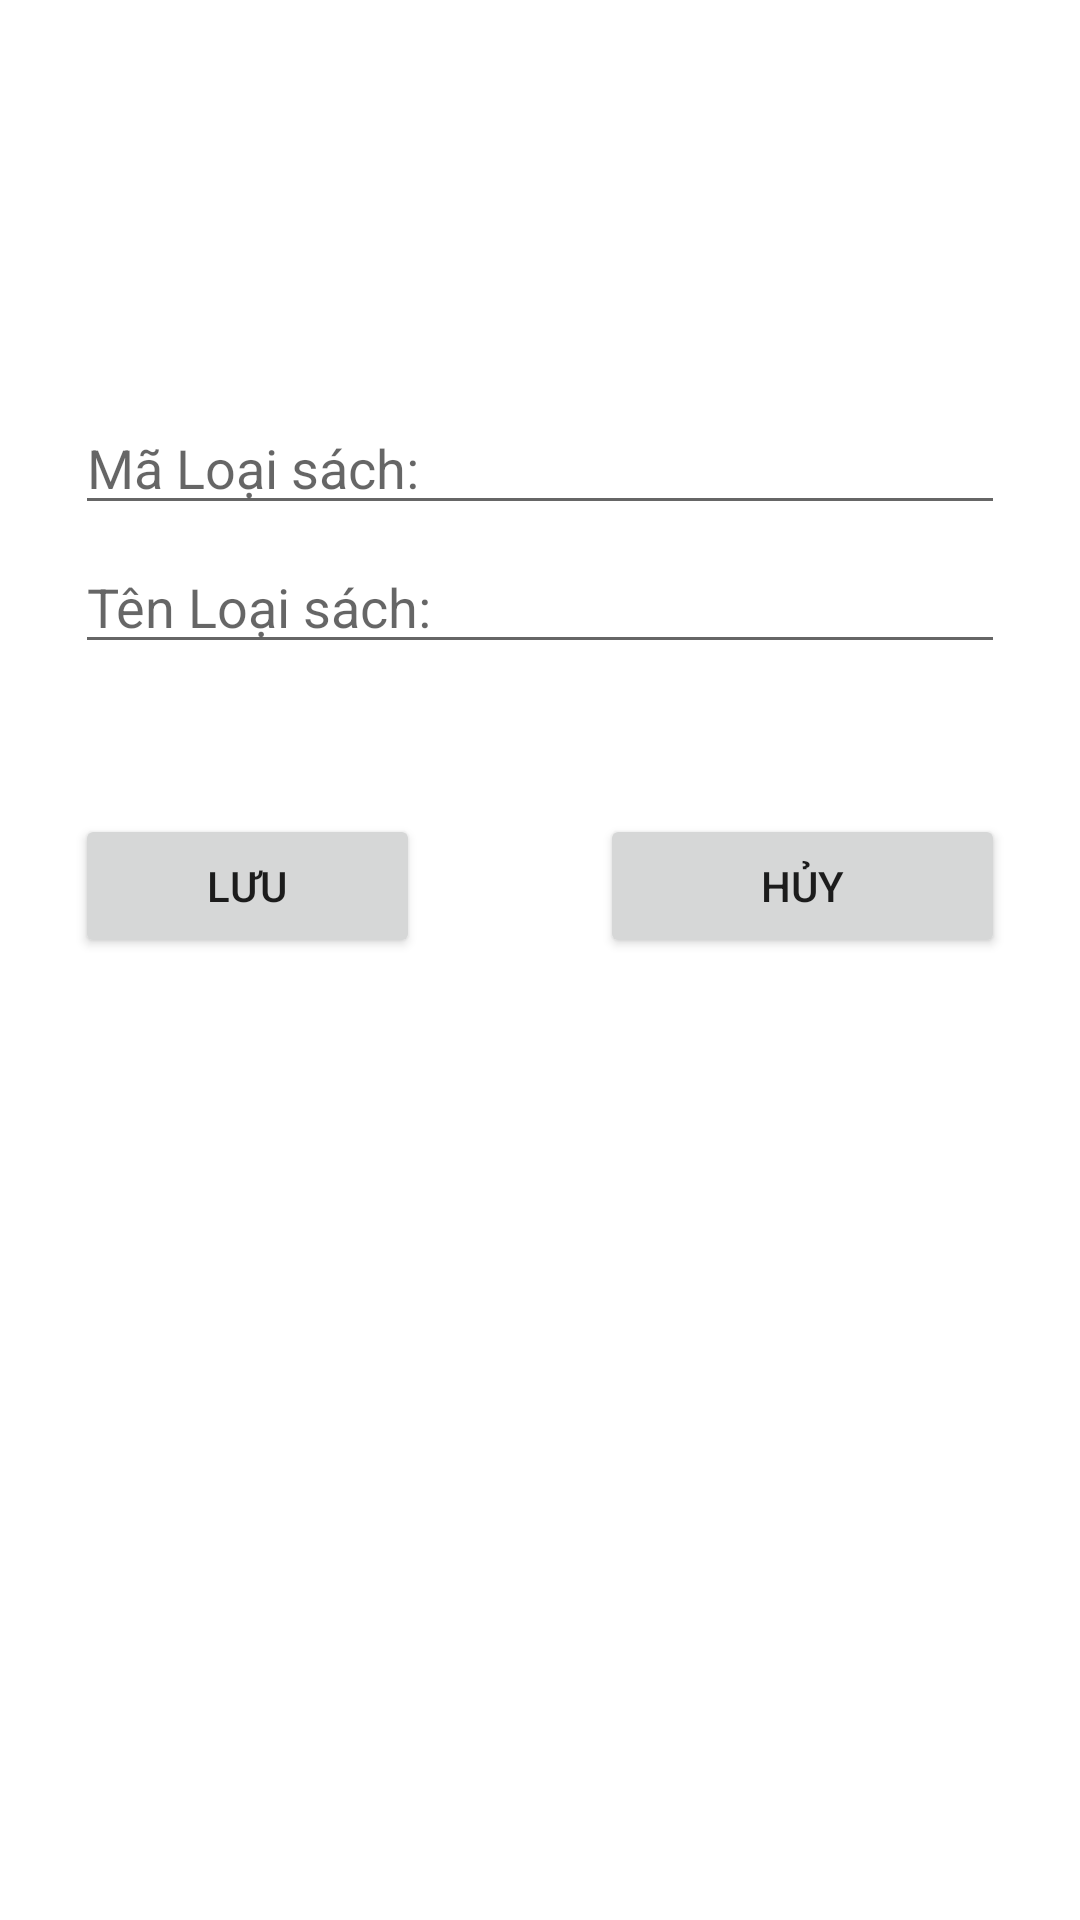

Produce the Android XML layout that renders to this screen, including the resource entries it uses.
<!-- AndroidManifest.xml: application theme Theme.Assm -->
<!-- res/layout/loaisachdialog.xml -->
<?xml version="1.0" encoding="utf-8"?>
<androidx.constraintlayout.widget.ConstraintLayout xmlns:android="http://schemas.android.com/apk/res/android"
    android:layout_width="match_parent"
    android:layout_height="match_parent"
    xmlns:app="http://schemas.android.com/apk/res-auto">
    <LinearLayout
        android:id="@+id/linea6"
        android:layout_width="310dp"
        android:layout_height="403dp"
        android:layout_marginStart="1dp"
        android:layout_marginLeft="1dp"
        android:layout_marginTop="1dp"
        android:layout_marginEnd="1dp"
        android:layout_marginRight="1dp"
        android:layout_marginBottom="1dp"
        android:orientation="vertical"
        app:layout_constraintBottom_toBottomOf="parent"
        app:layout_constraintEnd_toEndOf="parent"
        app:layout_constraintStart_toStartOf="parent"
        app:layout_constraintTop_toTopOf="parent">

        <EditText
            android:id="@+id/edtmals"
            android:layout_width="match_parent"
            android:layout_height="wrap_content"
            android:layout_marginTop="15dp"
            android:ems="10"
            android:hint="Mã Loại sách:"
            android:inputType="textPersonName" />

        <EditText
            android:id="@+id/edttenls"
            android:layout_width="match_parent"
            android:layout_height="wrap_content"
            android:layout_marginTop="5dp"
            android:ems="10"
            android:hint="Tên Loại sách:"
            android:inputType="textPersonName" />

        <LinearLayout
            android:layout_width="match_parent"
            android:layout_height="165dp"
            android:layout_marginTop="50dp"
            android:orientation="horizontal">

            <Button
                android:id="@+id/btluu"
                android:layout_width="match_parent"
                android:layout_height="wrap_content"
                android:layout_marginRight="40dp"
                android:layout_weight="1"
                android:text="Lưu" />

            <Button
                android:id="@+id/bthuy"
                android:layout_width="match_parent"
                android:layout_height="wrap_content"
                android:layout_marginLeft="20dp"
                android:layout_weight="1"
                android:text="Hủy" />
        </LinearLayout>

    </LinearLayout>
</androidx.constraintlayout.widget.ConstraintLayout>
<!-- resources referenced by this layout -->
<resources>
  <style name="Theme.Assm" parent="Theme.MaterialComponents.DayNight.DarkActionBar">
          
          <item name="colorPrimary">@color/purple_500</item>
          <item name="colorPrimaryVariant">@color/purple_700</item>
          <item name="colorOnPrimary">@color/white</item>
          
          <item name="colorSecondary">@color/teal_200</item>
          <item name="colorSecondaryVariant">@color/teal_700</item>
          <item name="colorOnSecondary">@color/black</item>
          
          <item name="android:statusBarColor" tools:targetApi="l">?attr/colorPrimaryVariant</item>
          
      </style>
  <!-- not gathered from this repository: default colours our renderer supplied (Android Studio template values) -->
  <color name="purple_500">#FF6200EE</color>
  <color name="purple_700">#FF3700B3</color>
  <color name="teal_200">#FF03DAC5</color>
  <color name="teal_700">#FF018786</color>
  <color name="black">#FF000000</color>
  <color name="white">#FFFFFFFF</color>
</resources>
